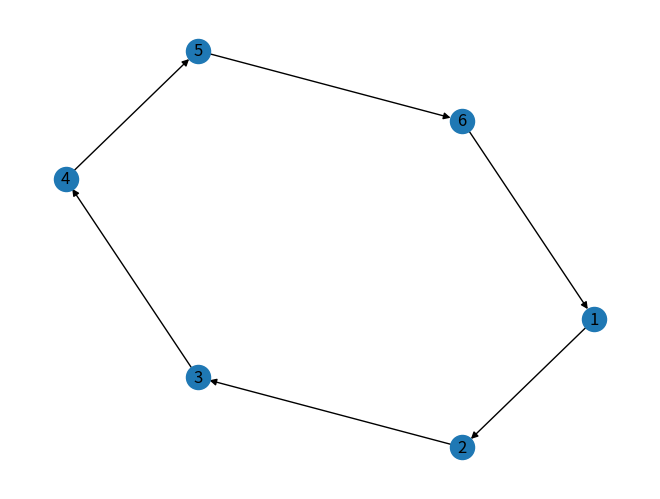

The script that saved this image: (Note: this script raises an exception after producing the figure.)
import numpy as np
import networkx as nx
import matplotlib.pyplot as plt
myWeb=nx.DiGraph()
myPages = range(1,6)
connections=[(1,2),(2,3),(3,4),(4,5),(5,6),(6,1)]
myWeb.add_nodes_from(myPages)
myWeb.add_edges_from(connections)
pos=nx.spectral_layout(myWeb)
nx.draw(myWeb, pos, arrows=True, with_labels=True)
def createPageRank(aGraph):
    nodes_set=len(aGraph)
    M=nx.to_numpy_matrix(aGraph)
    outwards=np.squeeze(np.asarray(np.sum(M, axis=1)))
    prob_outwards=np.array(
        [1.0/count
         if count>0 else 0.0 for count in outwards])
    G=np.asarray(np.multiply(M.T, prob_outwards))
    p=np.ones(nodes_set)/float(nodes_set)
    if np.min(np.sum(G, axis=0)) < 1.0:
        print('WRN: G is substochastic')
    return G,p
G, p = createPageRank(myWeb)
print (G)
